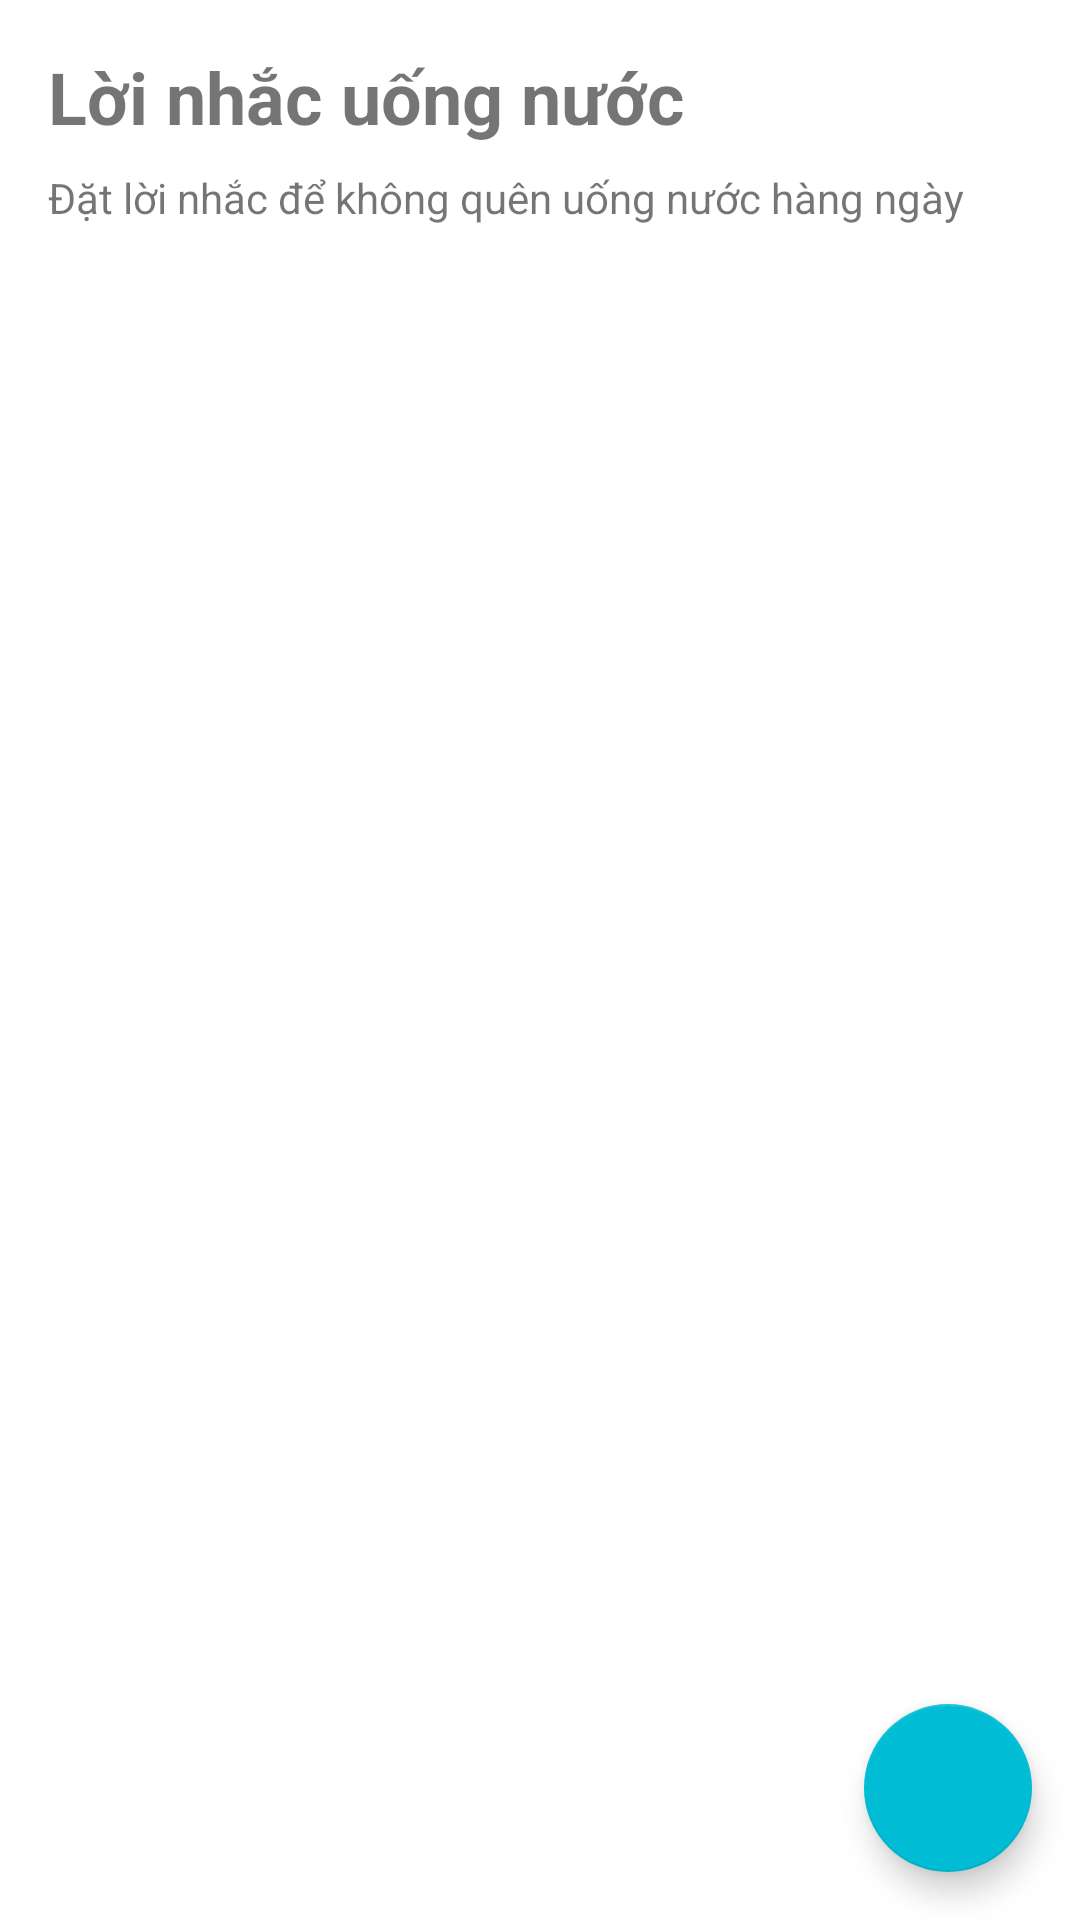

Layout XML and referenced resources for this Android screen:
<!-- AndroidManifest.xml: application theme Theme.WataCrab -->
<!-- res/layout/fragment_reminders.xml -->
<?xml version="1.0" encoding="utf-8"?>
<androidx.constraintlayout.widget.ConstraintLayout xmlns:android="http://schemas.android.com/apk/res/android"
    xmlns:app="http://schemas.android.com/apk/res-auto"
    xmlns:tools="http://schemas.android.com/tools"
    android:layout_width="match_parent"
    android:layout_height="match_parent"
    tools:context=".fragments.RemindersFragment">

    <TextView
        android:id="@+id/tvReminderTitle"
        android:layout_width="wrap_content"
        android:layout_height="wrap_content"
        android:text="Lời nhắc uống nước"
        android:textSize="24sp"
        android:textStyle="bold"
        android:layout_marginTop="16dp"
        android:layout_marginStart="16dp"
        app:layout_constraintStart_toStartOf="parent"
        app:layout_constraintTop_toTopOf="parent" />

    <TextView
        android:id="@+id/tvReminderDescription"
        android:layout_width="0dp"
        android:layout_height="wrap_content"
        android:text="Đặt lời nhắc để không quên uống nước hàng ngày"
        android:textSize="14sp"
        android:layout_marginTop="8dp"
        android:layout_marginStart="16dp"
        android:layout_marginEnd="16dp"
        app:layout_constraintStart_toStartOf="parent"
        app:layout_constraintEnd_toEndOf="parent"
        app:layout_constraintTop_toBottomOf="@id/tvReminderTitle" />

    <androidx.recyclerview.widget.RecyclerView
        android:id="@+id/recyclerViewReminders"
        android:layout_width="0dp"
        android:layout_height="0dp"
        android:layout_marginTop="16dp"
        app:layout_constraintBottom_toBottomOf="parent"
        app:layout_constraintEnd_toEndOf="parent"
        app:layout_constraintStart_toStartOf="parent"
        app:layout_constraintTop_toBottomOf="@id/tvReminderDescription"
        tools:listitem="@layout/item_reminder" />

    <com.google.android.material.floatingactionbutton.FloatingActionButton
        android:id="@+id/fabAddReminder"
        android:layout_width="wrap_content"
        android:layout_height="wrap_content"
        android:layout_margin="16dp"
        android:contentDescription="Thêm lời nhắc mới"
        android:src="@drawable/ic_add"
        app:layout_constraintBottom_toBottomOf="parent"
        app:layout_constraintEnd_toEndOf="parent" />

    <TextView
        android:id="@+id/tvEmptyState"
        android:layout_width="wrap_content"
        android:layout_height="wrap_content"
        android:text="Chưa có lời nhắc nào.\nNhấn nút + để thêm lời nhắc mới."
        android:textAlignment="center"
        android:textSize="16sp"
        android:visibility="gone"
        app:layout_constraintBottom_toBottomOf="parent"
        app:layout_constraintEnd_toEndOf="parent"
        app:layout_constraintStart_toStartOf="parent"
        app:layout_constraintTop_toTopOf="parent" />

</androidx.constraintlayout.widget.ConstraintLayout>
<!-- res/layout/item_reminder.xml (included above) -->
<?xml version="1.0" encoding="utf-8"?>
<androidx.cardview.widget.CardView
    xmlns:android="http://schemas.android.com/apk/res/android"
    xmlns:app="http://schemas.android.com/apk/res-auto"
    android:layout_width="match_parent"
    android:layout_height="wrap_content"
    android:layout_marginStart="8dp"
    android:layout_marginEnd="8dp"
    android:layout_marginTop="4dp"
    android:layout_marginBottom="4dp"
    app:cardCornerRadius="8dp"
    app:cardElevation="4dp">

    <androidx.constraintlayout.widget.ConstraintLayout
        android:layout_width="match_parent"
        android:layout_height="wrap_content"
        android:padding="16dp">

        <TextView
            android:id="@+id/tvReminderTime"
            android:layout_width="wrap_content"
            android:layout_height="wrap_content"
            android:text="07:30"
            android:textSize="24sp"
            android:textStyle="bold"
            app:layout_constraintStart_toStartOf="parent"
            app:layout_constraintTop_toTopOf="parent" />

        <TextView
            android:id="@+id/tvReminderTitle"
            android:layout_width="0dp"
            android:layout_height="wrap_content"
            android:layout_marginStart="16dp"
            android:layout_marginEnd="16dp"
            android:text="Wake up"
            android:textSize="18sp"
            app:layout_constraintEnd_toStartOf="@+id/btnDeleteReminder"
            app:layout_constraintStart_toEndOf="@+id/tvReminderTime"
            app:layout_constraintTop_toTopOf="parent" />

        <TextView
            android:id="@+id/tvRepeatIndicator"
            android:layout_width="0dp"
            android:layout_height="wrap_content"
            android:layout_marginStart="16dp"
            android:layout_marginEnd="16dp"
            android:layout_marginTop="4dp"
            android:text="Daily"
            android:textSize="14sp"
            android:textColor="#757575"
            app:layout_constraintEnd_toStartOf="@+id/btnDeleteReminder"
            app:layout_constraintStart_toEndOf="@+id/tvReminderTime"
            app:layout_constraintTop_toBottomOf="@+id/tvReminderTitle" />

        <ImageButton
            android:id="@+id/btnDeleteReminder"
            android:layout_width="wrap_content"
            android:layout_height="wrap_content"
            android:background="?attr/selectableItemBackgroundBorderless"
            android:contentDescription="Delete reminder"
            android:padding="8dp"
            android:src="@android:drawable/ic_menu_delete"
            app:layout_constraintEnd_toStartOf="@+id/switchReminderActive"
            app:layout_constraintTop_toTopOf="parent"
            app:layout_constraintBottom_toBottomOf="parent" />

        <Switch
            android:id="@+id/switchReminderActive"
            android:layout_width="wrap_content"
            android:layout_height="wrap_content"
            android:layout_marginStart="8dp"
            app:layout_constraintEnd_toEndOf="parent"
            app:layout_constraintTop_toTopOf="parent"
            app:layout_constraintBottom_toBottomOf="parent" />

    </androidx.constraintlayout.widget.ConstraintLayout>
</androidx.cardview.widget.CardView>
<!-- resources referenced by this layout -->
<resources>
  <style name="Theme.WataCrab" parent="Theme.MaterialComponents.DayNight.DarkActionBar">
          <item name="colorPrimary">@color/primary</item>
          <item name="colorPrimaryVariant">@color/primary_dark</item>
          <item name="colorOnPrimary">@color/white</item>
          
          <item name="colorSecondary">@color/cyan</item>
          <item name="colorSecondaryVariant">@color/teal_700</item>
          <item name="colorOnSecondary">@color/black</item>
          <item name="android:statusBarColor">?attr/colorPrimaryVariant</item>
      </style>
  <color name="primary">#2196F3</color>
  <color name="primary_dark">#1976D2</color>
  <color name="white">#FFFFFFFF</color>
  <color name="cyan">#00BCD4</color>
  <color name="teal_700">#FF018786</color>
  <color name="black">#FF000000</color>
</resources>
